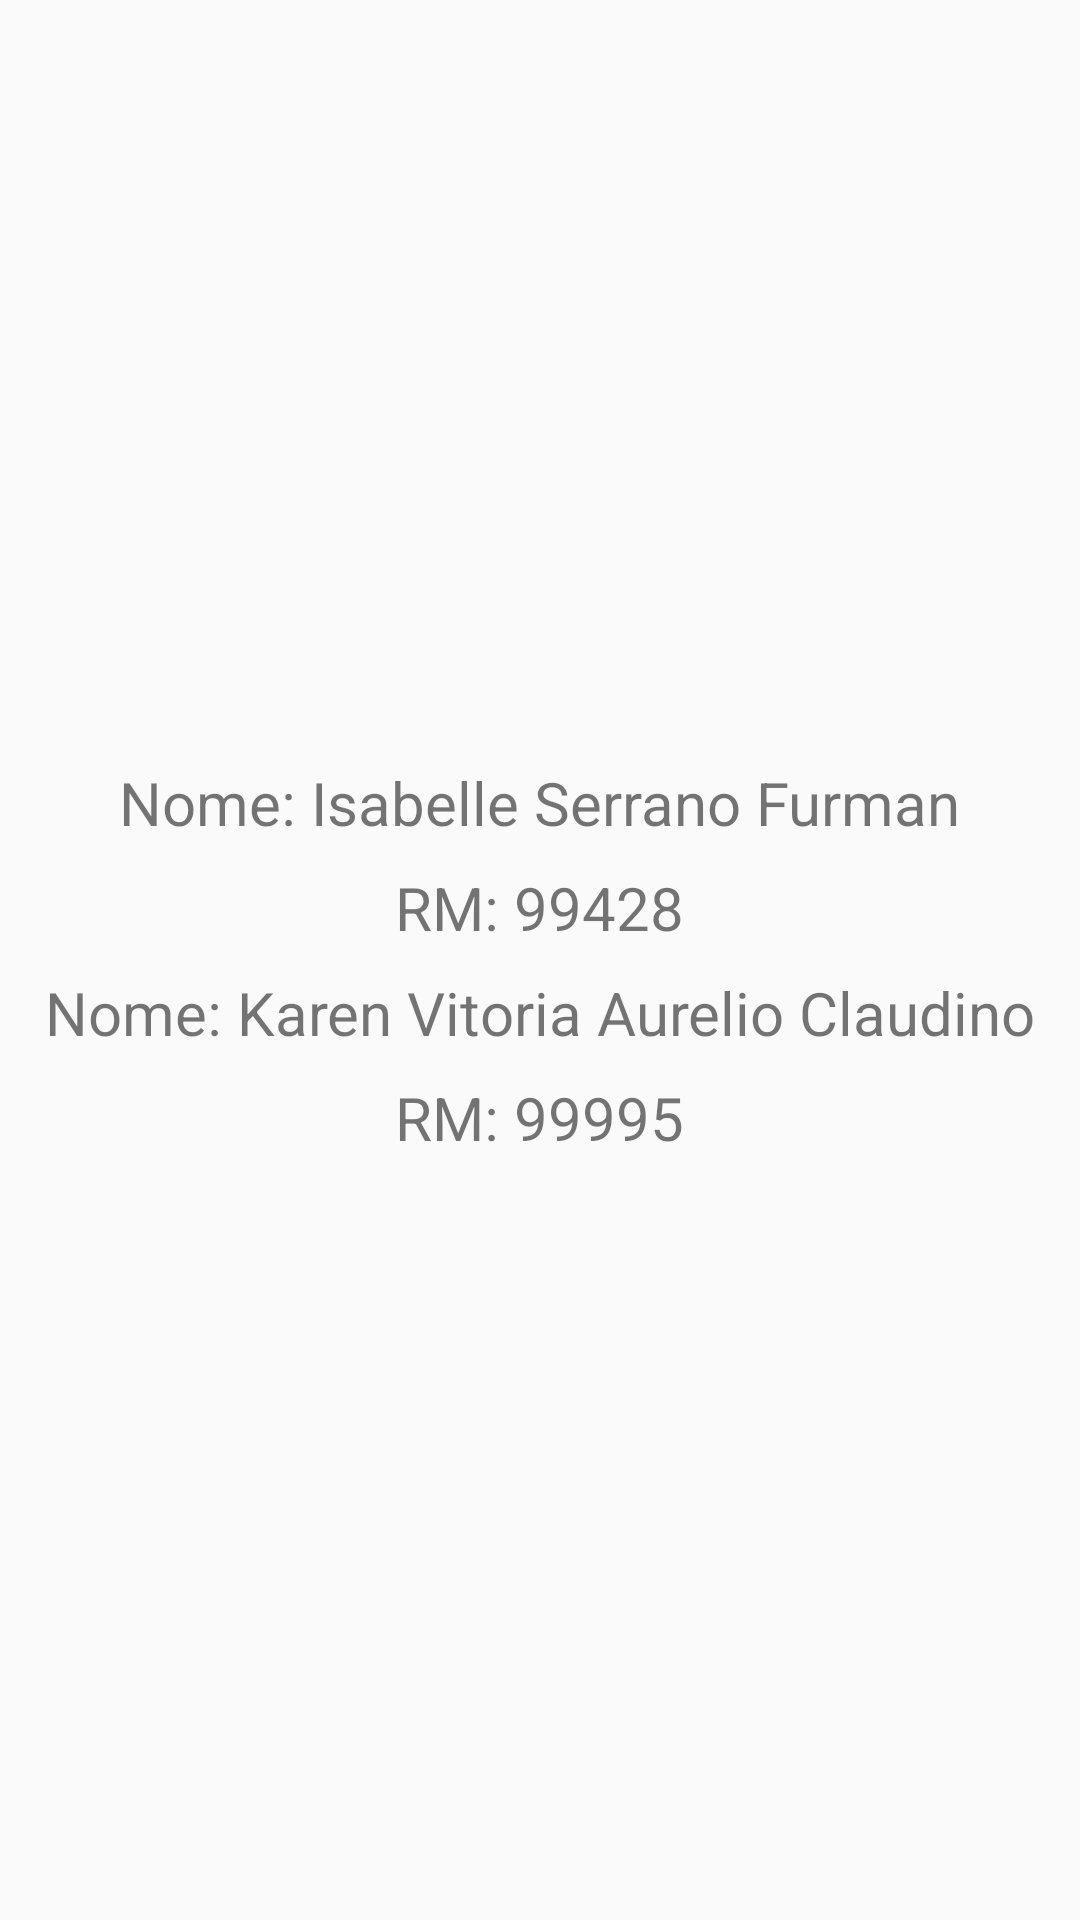

Here is an Android app screen rendered from its layout file. Give the layout XML and the strings, colors and styles it references.
<!-- AndroidManifest.xml: application theme Theme.Alunos_RM99428_RM_99995 -->
<!-- res/layout/activity_about.xml -->
<?xml version="1.0" encoding="utf-8"?>
<LinearLayout xmlns:android="http://schemas.android.com/apk/res/android"
    xmlns:tools="http://schemas.android.com/tools"
    android:layout_width="match_parent"
    android:layout_height="match_parent"
    android:orientation="vertical"
    android:gravity="center"
    tools:context=".AboutActivity">

    <TextView
        android:layout_width="wrap_content"
        android:layout_height="wrap_content"
        android:text="Nome: Isabelle Serrano Furman"
        android:textSize="20sp"
        android:layout_marginBottom="8dp"/>

    <TextView
        android:layout_width="wrap_content"
        android:layout_height="wrap_content"
        android:text="RM: 99428"
        android:textSize="20sp"
        android:layout_marginBottom="8dp"/>

    <TextView
        android:layout_width="wrap_content"
        android:layout_height="wrap_content"
        android:text="Nome: Karen Vitoria Aurelio Claudino"
        android:textSize="20sp"
        android:layout_marginBottom="8dp"/>

    <TextView
        android:layout_width="wrap_content"
        android:layout_height="wrap_content"
        android:text="RM: 99995"
        android:textSize="20sp"/>

</LinearLayout>
<!-- resources referenced by this layout -->
<resources>
  <style name="Theme.Alunos_RM99428_RM_99995" parent="android:Theme.Material.Light.NoActionBar" />
</resources>
